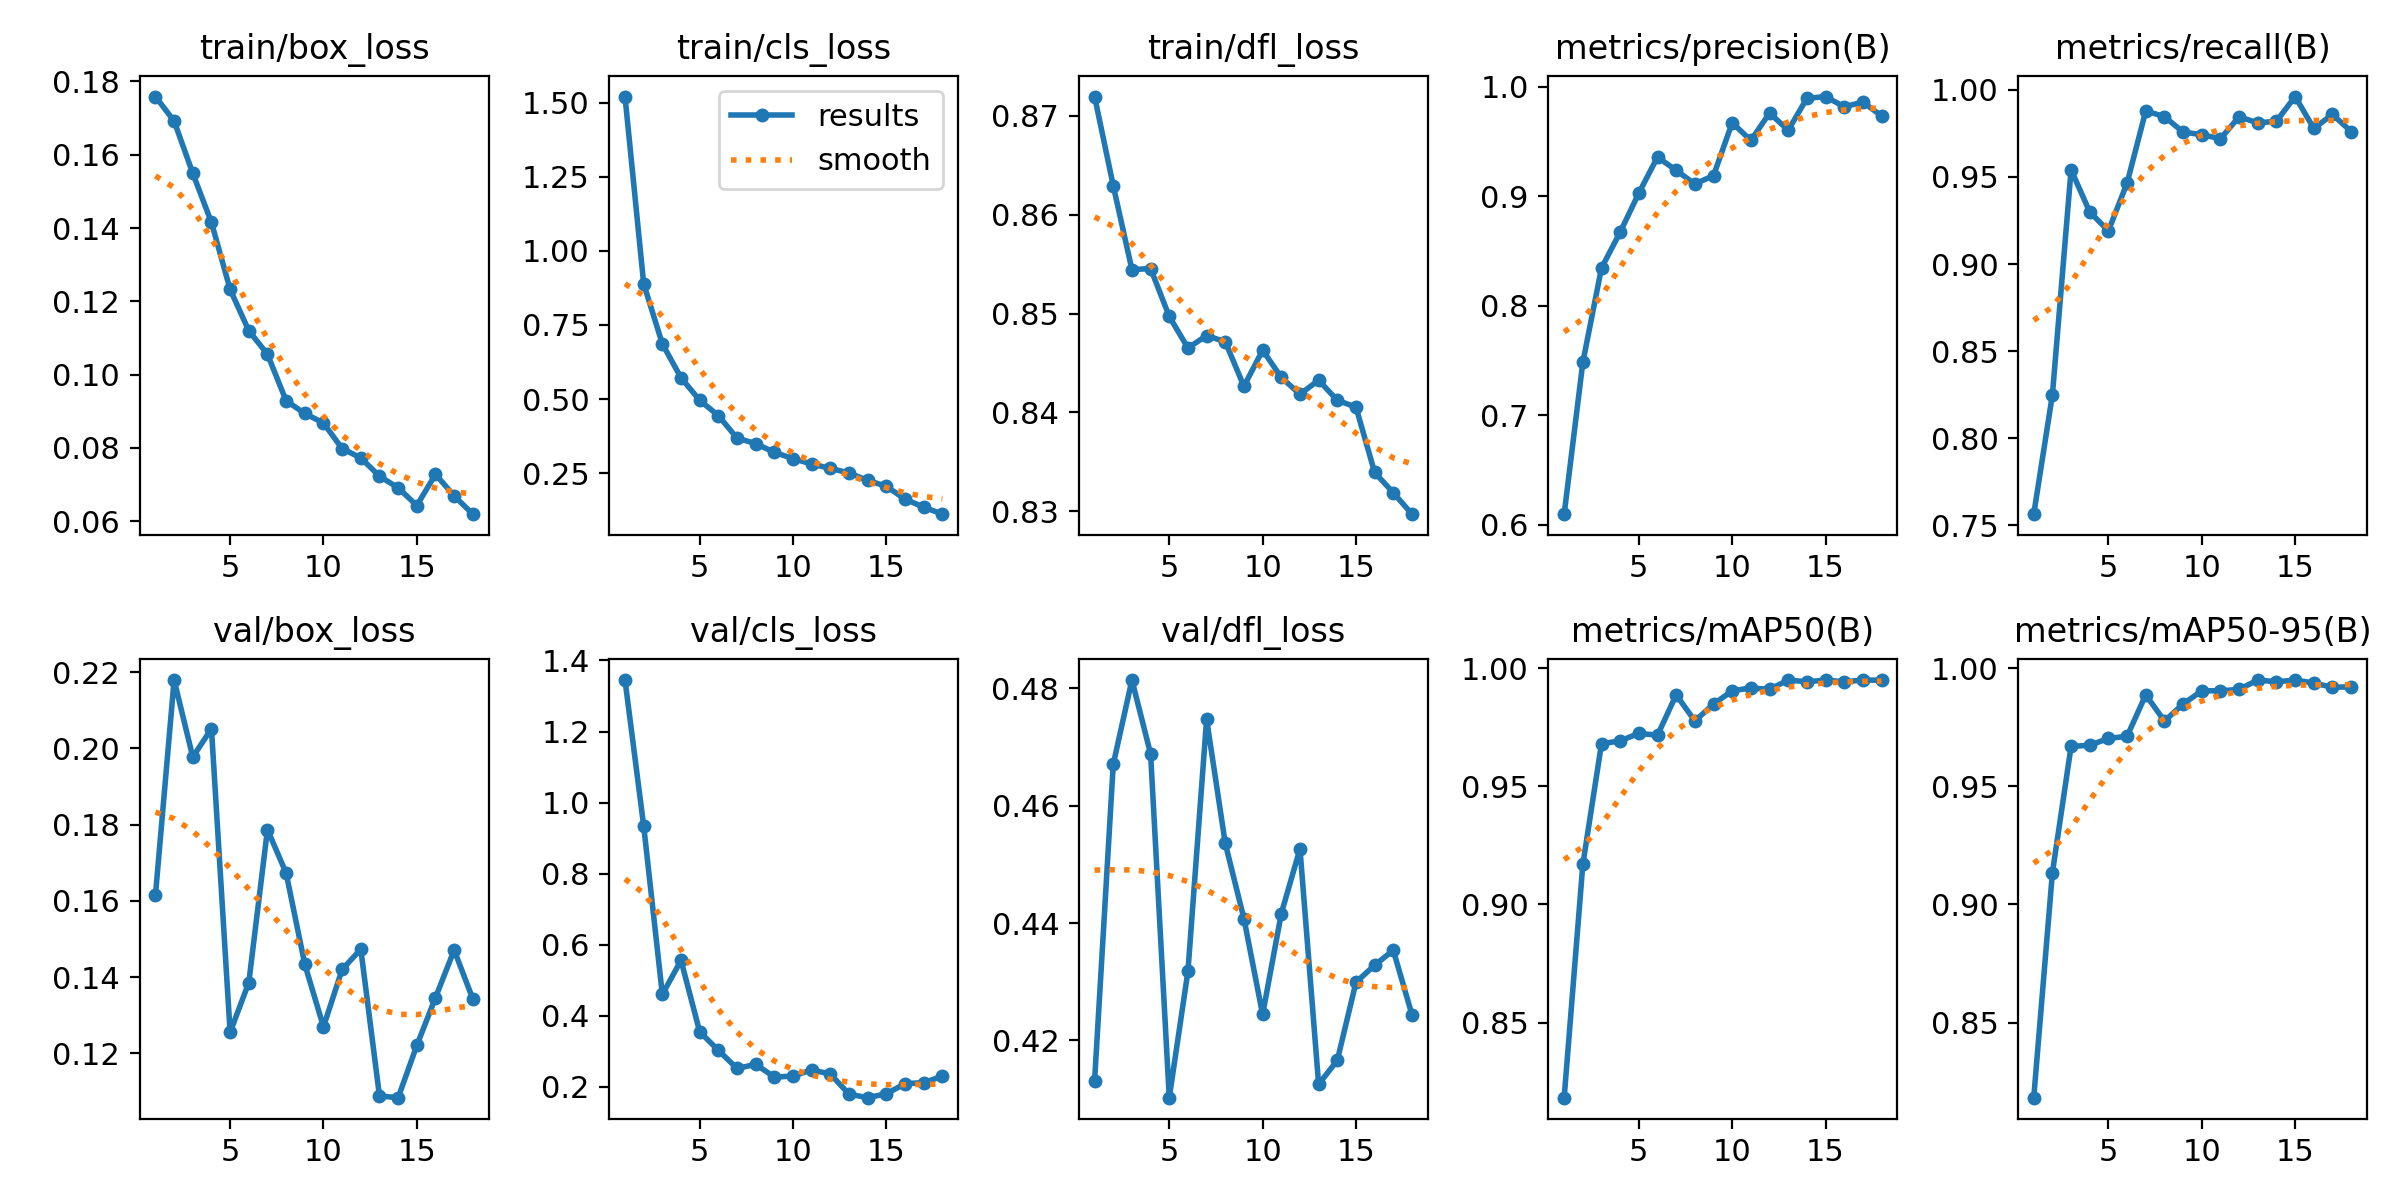

Source data for this figure (header and first rows):
epoch, time, train/box_loss, train/cls_loss, train/dfl_loss, metrics/precision(B), metrics/recall(B), metrics/mAP50(B), metrics/mAP50-95(B), val/box_loss, val/cls_loss, val/dfl_loss, lr/pg0, lr/pg1, lr/pg2
1, 854.6, 0.1759, 1.521, 0.872, 0.6095, 0.7563, 0.8182, 0.8182, 0.1615, 1.345, 0.4131, 0.06712, 0.0003322, 0.0003322
2, 1684, 0.1692, 0.8886, 0.8629, 0.7483, 0.8249, 0.917, 0.9135, 0.218, 0.9344, 0.4671, 0.03409, 0.0006391, 0.0006391
3, 2509, 0.1549, 0.6862, 0.8545, 0.8345, 0.9541, 0.968, 0.9669, 0.1978, 0.4599, 0.4814, 0.001036, 0.0009197, 0.0009197
4, 3334, 0.1415, 0.5719, 0.8546, 0.8672, 0.9299, 0.9692, 0.9674, 0.2052, 0.556, 0.4688, 0.0008812, 0.0008812, 0.0008812
5, 4162, 0.1232, 0.4958, 0.8497, 0.9029, 0.9191, 0.9724, 0.9703, 0.1255, 0.3549, 0.4102, 0.0008416, 0.0008416, 0.0008416
6, 4989, 0.112, 0.4443, 0.8465, 0.9358, 0.9465, 0.9717, 0.9712, 0.1386, 0.3028, 0.4318, 0.000802, 0.000802, 0.000802
7, 5814, 0.1056, 0.3682, 0.8478, 0.9236, 0.988, 0.9887, 0.9887, 0.1787, 0.2516, 0.4748, 0.0007624, 0.0007624, 0.0007624
8, 6641, 0.09284, 0.35, 0.8471, 0.9112, 0.9847, 0.9777, 0.9777, 0.1673, 0.2633, 0.4536, 0.0007228, 0.0007228, 0.0007228
9, 7474, 0.08938, 0.32, 0.8426, 0.9188, 0.9758, 0.9848, 0.9848, 0.1434, 0.2273, 0.4407, 0.0006832, 0.0006832, 0.0006832
10, 8299, 0.08677, 0.2992, 0.8463, 0.9672, 0.9743, 0.9905, 0.9905, 0.127, 0.2303, 0.4244, 0.0006436, 0.0006436, 0.0006436
11, 9127, 0.0798, 0.2808, 0.8435, 0.951, 0.972, 0.9916, 0.9904, 0.142, 0.2477, 0.4416, 0.000604, 0.000604, 0.000604
12, 9959, 0.07724, 0.2661, 0.8418, 0.976, 0.9846, 0.9911, 0.9911, 0.1473, 0.2358, 0.4526, 0.0005644, 0.0005644, 0.0005644
13, 11104, 0.07225, 0.2507, 0.8433, 0.9603, 0.9811, 0.995, 0.995, 0.1088, 0.1793, 0.4125, 0.0005248, 0.0005248, 0.0005248
14, 11892, 0.06909, 0.2255, 0.8412, 0.9894, 0.982, 0.9943, 0.9943, 0.1084, 0.1694, 0.4166, 0.0004852, 0.0004852, 0.0004852
15, 12680, 0.06424, 0.2057, 0.8405, 0.9911, 0.9962, 0.995, 0.995, 0.1221, 0.1806, 0.4299, 0.0004456, 0.0004456, 0.0004456
16, 13462, 0.07278, 0.1622, 0.8339, 0.9817, 0.9779, 0.9942, 0.9938, 0.1346, 0.2089, 0.4328, 0.000406, 0.000406, 0.000406
17, 14255, 0.06689, 0.1354, 0.8319, 0.986, 0.9859, 0.995, 0.9919, 0.1471, 0.2118, 0.4354, 0.0003664, 0.0003664, 0.0003664
18, 15048, 0.06189, 0.1116, 0.8297, 0.9734, 0.9761, 0.9949, 0.9922, 0.1343, 0.2297, 0.4244, 0.0003268, 0.0003268, 0.0003268
